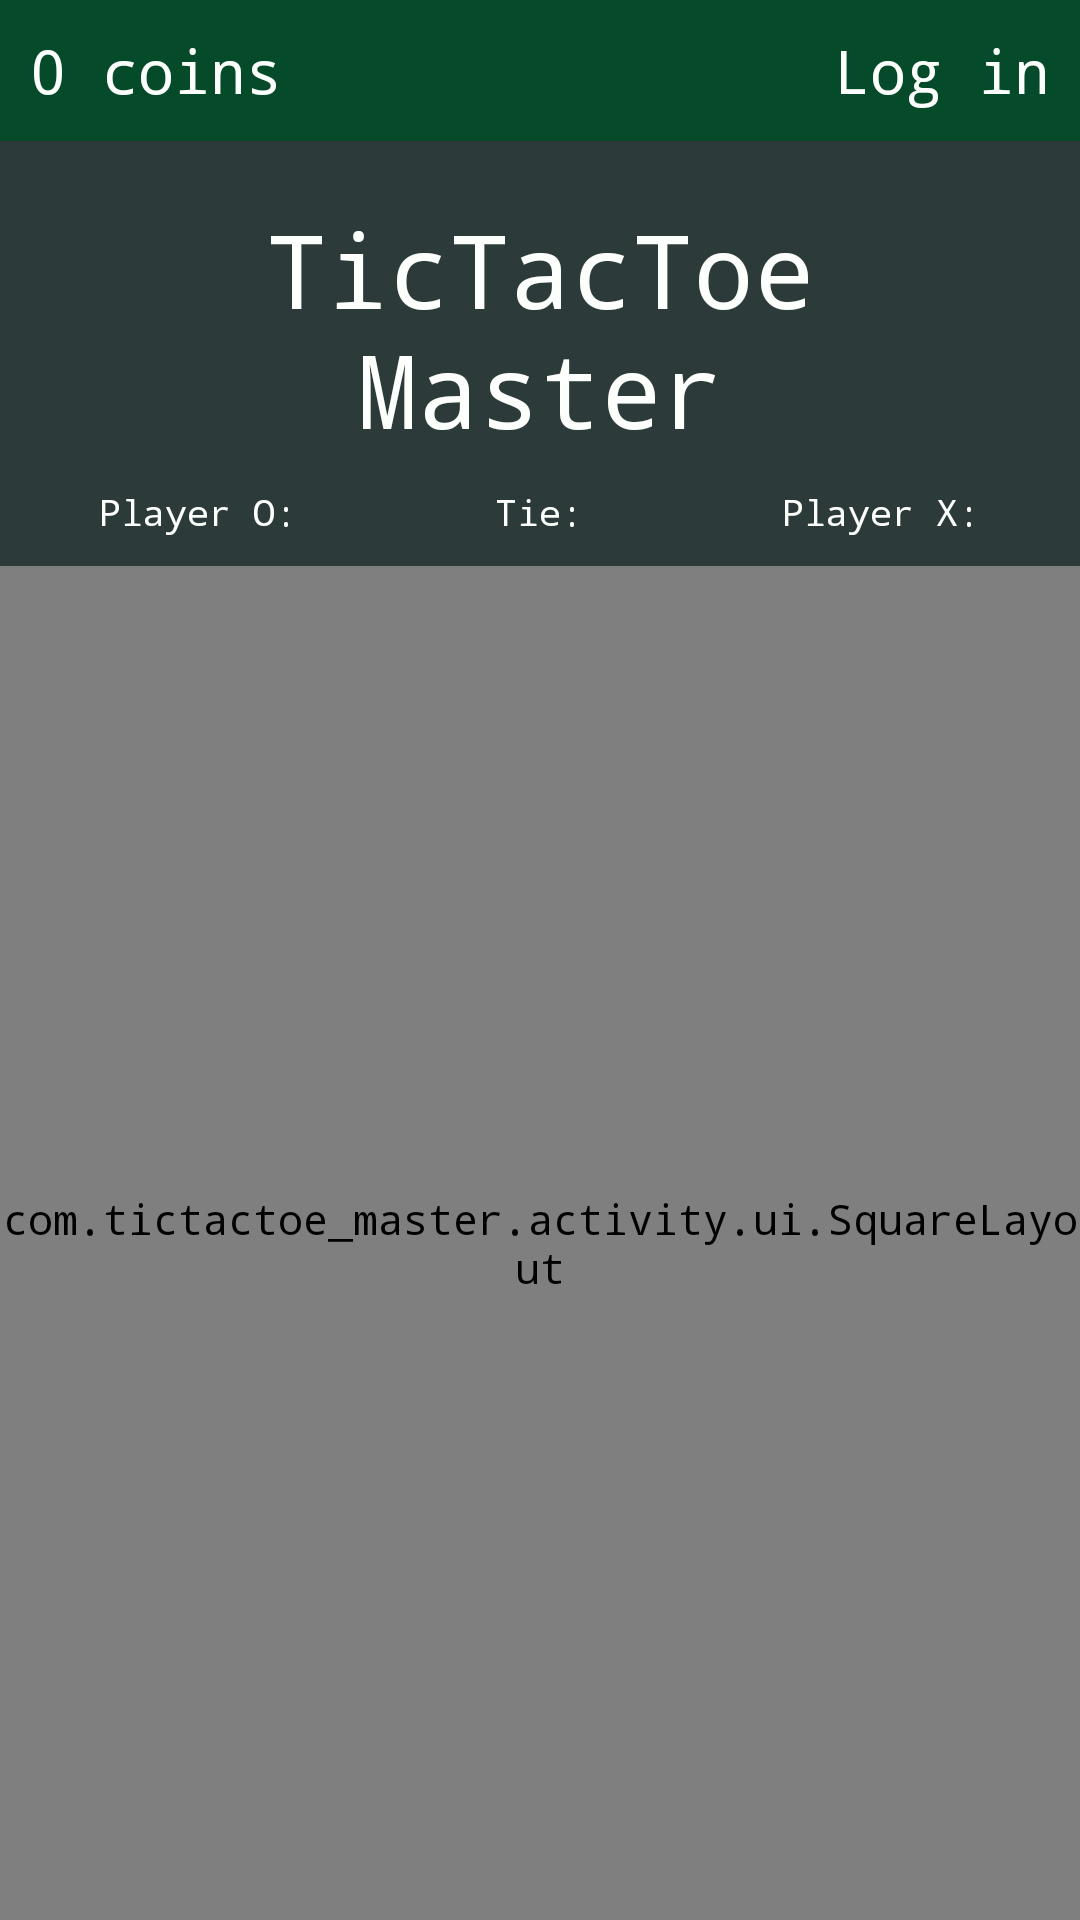

Here is an Android app screen rendered from its layout file. Give the layout XML and the strings, colors and styles it references.
<!-- AndroidManifest.xml: application theme Theme.TicTacToeMaster -->
<!-- res/layout/activity_game.xml -->
<?xml version="1.0" encoding="utf-8"?>
<LinearLayout xmlns:android="http://schemas.android.com/apk/res/android"
    xmlns:app="http://schemas.android.com/apk/res-auto"
    xmlns:tools="http://schemas.android.com/tools"
    android:id="@+id/linearLayoutMenu"
    android:layout_width="match_parent"
    android:layout_height="match_parent"
    android:orientation="vertical"
    app:constraint_referenced_tags="0dp"
    tools:context=".activity.GameActivity">

    <LinearLayout
        android:layout_width="match_parent"
        android:layout_height="wrap_content"
        android:padding="10dp"
        android:background="@color/dark_green"
        android:orientation="horizontal">

        <TextView
            android:id="@+id/coins_tv"
            android:layout_width="wrap_content"
            android:layout_height="wrap_content"
            android:fontFamily="monospace"
            android:text="0 coins"
            android:textSize="20sp" />

        <TextView
            android:id="@+id/account_tv"
            android:layout_width="fill_parent"
            android:layout_height="wrap_content"
            android:layout_gravity="end"
            android:textSize="20sp"
            android:gravity="end"
            android:text="@string/login" />

    </LinearLayout>

    <TextView
        android:id="@+id/title_tv"
        android:layout_width="match_parent"
        android:layout_height="wrap_content"
        android:layout_marginTop="20dp"
        android:fontFamily="monospace"
        android:gravity="center"
        android:text="@string/title_screen_text"
        android:textSize="34sp" />

    <LinearLayout
        android:layout_width="match_parent"
        android:layout_height="wrap_content"
        android:gravity="center">

        <TextView
            android:id="@+id/points_o_tv"
            android:layout_width="wrap_content"
            android:layout_height="wrap_content"
            android:gravity="center"
            android:layout_weight="1"
            android:layout_margin="10dp"
            android:textSize="12sp"
            android:text="@string/player_o"/>

        <TextView
            android:id="@+id/points_tie_tv"
            android:layout_width="wrap_content"
            android:layout_height="wrap_content"
            android:gravity="center"
            android:layout_weight="1"
            android:layout_margin="10dp"
            android:textSize="12sp"
            android:text="@string/tie"/>

        <TextView
            android:id="@+id/points_x_tv"
            android:layout_width="wrap_content"
            android:layout_height="wrap_content"
            android:gravity="center"
            android:layout_weight="1"
            android:layout_margin="10dp"
            android:textSize="12sp"
            android:text="@string/player_x"/>

    </LinearLayout>

    <com.tictactoe_master.activity.ui.SquareLayout
        android:layout_width="match_parent"
        android:layout_height="match_parent">

        <TableLayout
            android:id="@+id/game_board_tl"
            android:layout_width="match_parent"
            android:layout_height="match_parent"
            android:layout_margin="15dp"
            android:gravity="center">
        </TableLayout>
    </com.tictactoe_master.activity.ui.SquareLayout>

    <LinearLayout
        android:layout_width="match_parent"
        android:layout_height="wrap_content"
        android:layout_margin="10dp">

        <TextView
            android:id="@+id/turn_tv"
            android:layout_width="wrap_content"
            android:layout_height="wrap_content"
            android:text="TURN: O" />

        <TextView
            android:id="@+id/playing_as_tv"
            android:layout_width="fill_parent"
            android:layout_height="wrap_content"
            android:gravity="end"
            android:text=""/>

    </LinearLayout>

    <Button
        android:id="@+id/next_bt"
        android:layout_width="wrap_content"
        android:layout_height="wrap_content"
        android:layout_gravity="center"
        android:text="NEXT"/>

    <TextView
        android:id="@+id/opponent_name_tv"
        android:layout_width="wrap_content"
        android:layout_height="wrap_content"
        android:layout_gravity="center"
        android:layout_marginTop="10dp"/>
</LinearLayout>
<!-- resources referenced by this layout -->
<resources>
  <color name="dark_green">#054A29</color>
  <string name="login">Log in</string>
  <string name="player_o">Player O:</string>
  <string name="player_x">Player X:</string>
  <string name="tie">Tie:</string>
  <string name="title_screen_text">TicTacToe\nMaster</string>
  <style name="Theme.TicTacToeMaster" parent="Theme.MaterialComponents.DayNight.NoActionBar">
          <item name="colorPrimary">@color/light_green</item>
          <item name="colorPrimaryVariant">@color/forest_green</item>
          <item name="colorOnPrimary">@color/text_color</item>
          <item name="colorPrimaryDark">@color/forest_green</item>
  
          <item name="android:windowBackground">@color/bg_color</item>
          <item name="android:textColor">@color/text_color</item>
          <item name="android:fontFamily">monospace</item>
  
          
          <item name="colorControlActivated">@color/light_green</item>a
      </style>
  <color name="light_green">#2ba84a</color>
  <color name="forest_green">#50893e</color>
  <color name="text_color">#fcfffc</color>
  <color name="bg_color">#2d3a3a</color>
</resources>
